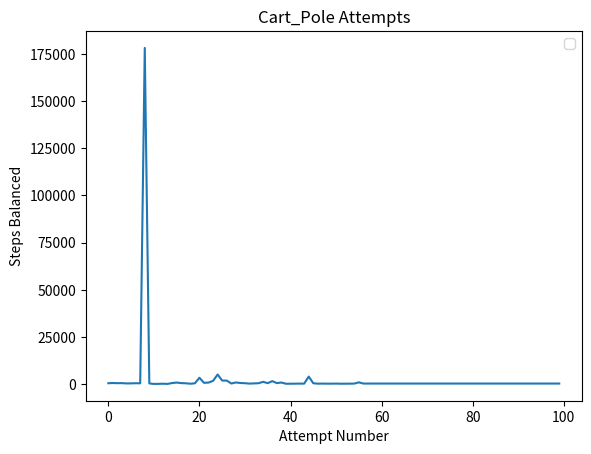

The matplotlib source for this figure:
import math
from random import randint
import matplotlib.pyplot as plt

FORCE_MAG = 10
TOTAL_MASS = .92
GRAVITY = 9.8
LENGTH = .326
MASSPOLE = .209
POLEMASS_LENGTH = MASSPOLE * LENGTH
TAU = .02

RIGHT = 1
LEFT = 0

NUM_X_BOXES = 3
NUM_X_DOT_BOXES = 3
NUM_THETA_BOXES = 12
NUM_THETA_DOT_BOXES = 3
NUM_ACTIONS  = 2

GAMMA = .8

class SimulationState:
    def __init__(self):
        self.x = 0
        self.x_dot = 0
        self.theta = 0
        self.theta_dot = 0

    def update(self, x, x_dot, theta, theta_dot):
        self.x = x
        self.x_dot = x_dot
        self.theta = theta
        self.theta_dot = theta_dot

# action == move cart right or left
# x == position of the cart
# x_dot == velocity of cart (change of position)
# theta == angle of the pole
# theta_dot == change of pole's angle
def cart_pole(action, state):
    force = FORCE_MAG if action > 0 else -FORCE_MAG
    costheta = math.cos(state.theta)
    sintheta = math.sin(state.theta)
    temp = (force + POLEMASS_LENGTH * state.theta_dot * state.theta_dot * sintheta) / TOTAL_MASS
    thetaacc = (GRAVITY * sintheta - costheta * temp) / (LENGTH * ((4/3) - MASSPOLE * costheta * costheta / TOTAL_MASS))
    xacc = temp - POLEMASS_LENGTH * thetaacc * costheta / TOTAL_MASS
    state.x += TAU * state.x_dot
    state.x_dot += TAU * xacc
    state.theta += TAU * state.theta_dot
    state.theta_dot += TAU * thetaacc
    return state

def get_x_index(x):
    if(x < -0.8):
        index = 0
    elif(-0.8 <= x and x <= 0.8):
        index = 1
    elif(0.8 < x):
        index = 2
    return index

def get_x_dot_index(x_dot):
    if(x_dot < -0.5):
        index = 0
    elif(-0.5 <= x_dot and x_dot <= 0.5):
        index = 1
    elif(0.5 < x_dot):
        index = 2
    return index

def get_theta_index(theta):
    if(theta <= -6):
        index = 0
    elif(-6 < theta and theta <= -4):
        index = 1
    elif(-4 < theta and theta <= -3):
        index = 2
    elif(-3 < theta and theta <= -2):
        index = 3
    elif(-2 < theta and theta <= -1):
        index = 4
    elif(-1 < theta and theta <= 0):
        index = 5
    elif(0 < theta and theta <= 1):
        index = 6
    elif(1 < theta and theta <= 2):
        index = 7
    elif(2 < theta and theta <= 3):
        index = 8
    elif(3 < theta and theta <= 4):
        index = 9
    elif(4 < theta and theta <= 6):
        index = 10
    elif(6 < theta):
        index = 11
    return index

def get_theta_dot_index(theta_dot):
    if(theta_dot < -50):
        index = 0
    elif(-50 <= theta_dot and theta_dot <= 50):
        index = 1
    elif(50 < theta_dot):
        index = 2
    return index

def q_table_lookup(q, state, action):
    x_index = get_x_index(state.x)
    x_dot_index = get_x_dot_index(state.x_dot)
    theta_index = get_theta_index(state.theta)
    theta_dot_index = get_theta_dot_index(state.theta_dot)
    return q[x_index][x_dot_index][theta_index][theta_dot_index][action]

def get_possible_rewards(q, state):
    left_reward = q_table_lookup(q, state, LEFT)
    right_reward = q_table_lookup(q, state, RIGHT)
    return left_reward, right_reward

def arg_max(q, state):
    left_reward, right_reward = get_possible_rewards(q, state)
    maximized_argument = RIGHT if right_reward > left_reward else LEFT
    return maximized_argument

def q_max(q, state):
    left_reward, right_reward = get_possible_rewards(q, state)
    maximized_q_reward = right_reward if right_reward > left_reward else left_reward
    return maximized_q_reward

def get_state_reward(x_dot, theta, theta_dot):
    reward = 0
    # Reward based on theta_dot
    if ((theta < 0 and theta_dot > 0) or (theta > 0 and theta_dot < 0)):
        reward += 3
    else:
        reward -= 3
    # Reward based on x_dot
    if (-1 < x_dot and x_dot < 1):
        reward += 3
    elif (-2 < x_dot and x_dot < 2):
        reward += 1
    elif (-3 < x_dot and x_dot < 3):
        reward -= 1
    elif (-4 < x_dot and x_dot < 4):
        reward -= 3
    else:
        reward -= 5
    # Reward based on theta
    if (-1 <= theta and theta <= 1):
        reward += 7
    elif (-2 <= theta and theta <= 2):
        reward += 4
    elif (-3 <= theta and theta <= 3):
        reward += 1
    elif (-4 <= theta and theta <= 4):
        reward += -3
    elif (-6 <= theta and theta <= 6):
        reward += -7
    else:
        reward += -10
    return reward

def update_q_table(q, currentState, futureState, action):
    x_index = get_x_index(currentState.x)
    x_dot_index = get_x_dot_index(currentState.x_dot)
    theta_index = get_theta_index(currentState.theta)
    theta_dot_index = get_theta_dot_index(currentState.theta_dot)
    q[x_index][x_dot_index][theta_index][theta_dot_index][action] = get_state_reward(currentState.x_dot, currentState.theta, currentState.theta_dot) + GAMMA * q_max(q, futureState)
    return q

def print_state(state, action):
    output = "     Action: %1i" % action
    output += "   Position: %2f" % state.x
    output += "   Velocity: %2f" % state.x_dot
    output += "   Pole Angle: %2f" % state.theta
    output += "   Change of Angle: %2f" % state.theta_dot
    print(output, "\n")

def fill_q_table(q):
    for x in range(NUM_X_BOXES):
        q.append([])
        for x_dot in range(NUM_X_DOT_BOXES):
            q[x].append([])
            for theta in range(NUM_THETA_BOXES):
                q[x][x_dot].append([])
                for theta_dot in range(NUM_THETA_DOT_BOXES):
                    q[x][x_dot][theta].append([])
                    for action in range(NUM_ACTIONS):
                        q[x][x_dot][theta][theta_dot].append(randint(-10, 10))
    return q

def runSimulation(q):
    currentState = SimulationState()
    pastState = SimulationState()
    steps = 0
    while (42 > currentState.theta and currentState.theta > -42):
        action = arg_max(q, currentState)

        pastState.x = currentState.x
        pastState.x_dot = currentState.x_dot
        pastState.theta = currentState.theta
        pastState.theta_dot = currentState.theta_dot

        currentState = cart_pole(action, currentState)
        q = update_q_table(q, pastState, currentState, action)
        steps += 1
    return steps

def graphAttempts(attempts):
    plt.plot(attempts)
    plt.title("Cart_Pole Attempts")
    plt.ylabel("Steps Balanced")
    plt.xlabel("Attempt Number")
    plt.legend()
    plt.show()

def main():
    q = []
    q = fill_q_table(q)
    attempt = 0
    steps = 0
    attemptsRecord = []
    while(attempt < 100):
        steps = runSimulation(q)
        attemptsRecord.append(steps)
        print("Attempt: ", attempt, "     Steps: ", steps)
        attempt += 1
    graphAttempts(attemptsRecord)

main()
